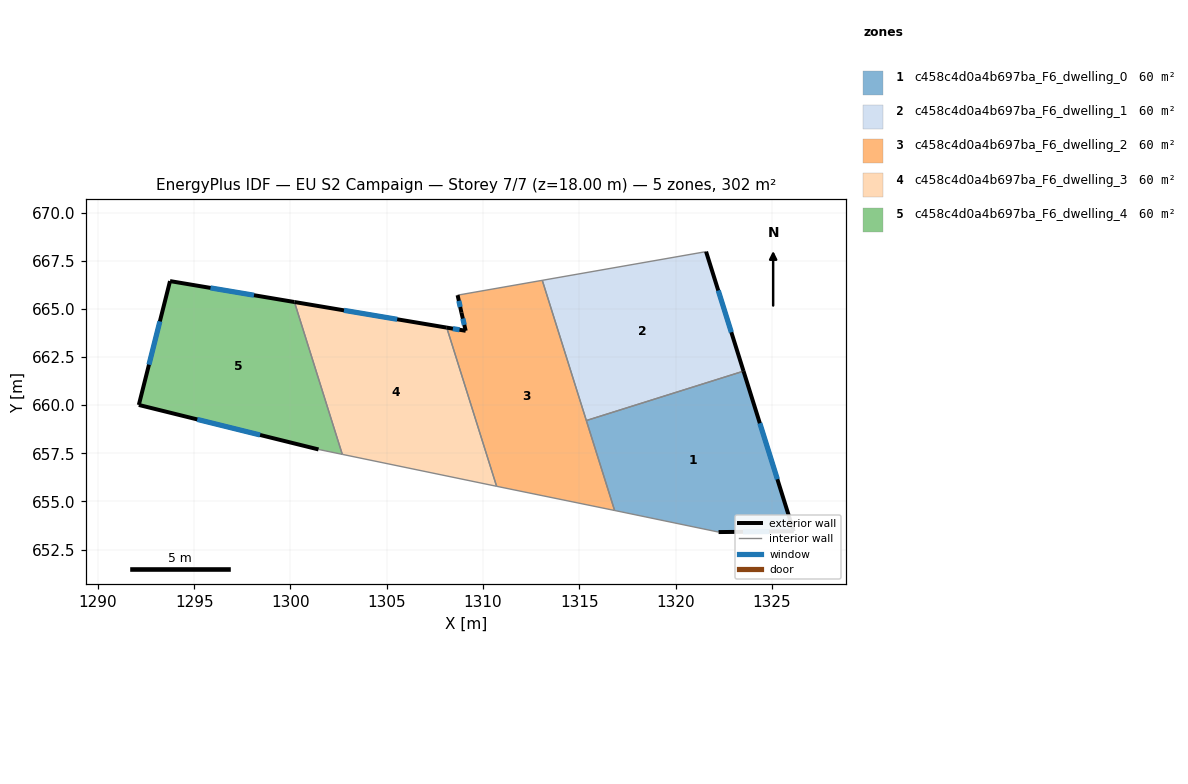
=== STOREY PLAN SPEC (per zone: floor XY polygon, exterior-wall plan segments, windows/doors) ===
zone 1: c458c4d0a4b697ba_F6_dwelling_0  (60.5 m²)
  floor: (1323.52, 661.77) (1326.13, 653.45) (1322.23, 653.41) (1316.83, 654.53) (1315.36, 659.20)
  exterior wall: (1326.13, 653.45) – (1323.52, 661.77)  [8.7 m]
    window: (1325.28, 656.16) – (1324.37, 659.06)  [3.2 m²]
  exterior wall: (1322.23, 653.41) – (1326.13, 653.45)  [3.9 m]
    window: (1323.49, 653.42) – (1324.86, 653.44)  [1.4 m²]
  interior walls: 3
zone 2: c458c4d0a4b697ba_F6_dwelling_1  (60.5 m²)
  floor: (1321.58, 667.97) (1323.52, 661.77) (1315.36, 659.20) (1313.07, 666.48)
  exterior wall: (1323.52, 661.77) – (1321.58, 667.97)  [6.5 m]
    window: (1322.89, 663.78) – (1322.21, 665.95)  [2.4 m²]
  interior walls: 3
zone 3: c458c4d0a4b697ba_F6_dwelling_2  (60.5 m²)
  floor: (1313.07, 666.48) (1316.83, 654.53) (1310.70, 655.79) (1308.11, 664.03) (1309.10, 663.86) (1308.88, 664.80) (1308.68, 665.71)
  exterior wall: (1309.10, 663.86) – (1308.11, 664.03)  [1.0 m]
    window: (1308.78, 663.91) – (1308.43, 663.97)  [0.4 m²]
  exterior wall: (1308.88, 664.80) – (1309.10, 663.86)  [1.0 m]
    window: (1308.95, 664.50) – (1309.03, 664.17)  [0.4 m²]
  exterior wall: (1308.68, 665.71) – (1308.88, 664.80)  [0.9 m]
    window: (1308.74, 665.42) – (1308.81, 665.10)  [0.3 m²]
  interior walls: 5
zone 4: c458c4d0a4b697ba_F6_dwelling_3  (60.5 m²)
  floor: (1308.11, 664.03) (1310.70, 655.79) (1302.69, 657.45) (1300.21, 665.36)
  exterior wall: (1308.11, 664.03) – (1300.21, 665.36)  [8.0 m]
    window: (1305.54, 664.46) – (1302.78, 664.92)  [2.9 m²]
  interior walls: 3
zone 5: c458c4d0a4b697ba_F6_dwelling_4  (60.5 m²)
  floor: (1300.21, 665.36) (1302.69, 657.45) (1301.46, 657.70) (1292.13, 660.01) (1293.75, 666.44)
  exterior wall: (1300.21, 665.36) – (1293.75, 666.44)  [6.5 m]
    window: (1298.11, 665.71) – (1295.85, 666.09)  [2.4 m²]
  exterior wall: (1292.13, 660.01) – (1301.46, 657.70)  [9.6 m]
    window: (1295.16, 659.26) – (1298.42, 658.45)  [3.5 m²]
  exterior wall: (1293.75, 666.44) – (1292.13, 660.01)  [6.6 m]
    window: (1293.22, 664.35) – (1292.65, 662.10)  [2.4 m²]
  interior walls: 2

=== DERIVED (storey summary) ===
Building: EU S2 Campaign
Storey: 7 of 7  (floor level z = 18.00 m)
Storey gross floor area: 302.3 m²
Zones on this storey: 5
  - c458c4d0a4b697ba_F6_dwelling_0: floor 60.5 m²; exterior wall 12.6 m (37.8 m²); 2 window(s) 4.6 m²; WWR 12.2%
  - c458c4d0a4b697ba_F6_dwelling_1: floor 60.5 m²; exterior wall 6.5 m (19.5 m²); 1 window(s) 2.4 m²; WWR 12.2%
  - c458c4d0a4b697ba_F6_dwelling_2: floor 60.5 m²; exterior wall 2.9 m (8.7 m²); 3 window(s) 1.1 m²; WWR 12.2%
  - c458c4d0a4b697ba_F6_dwelling_3: floor 60.5 m²; exterior wall 8.0 m (24.1 m²); 1 window(s) 2.9 m²; WWR 12.2%
  - c458c4d0a4b697ba_F6_dwelling_4: floor 60.5 m²; exterior wall 22.8 m (68.4 m²); 3 window(s) 8.4 m²; WWR 12.2%
Zone adjacency (shared interzone walls):
  - c458c4d0a4b697ba_F6_dwelling_0 ↔ c458c4d0a4b697ba_F6_dwelling_1
  - c458c4d0a4b697ba_F6_dwelling_0 ↔ c458c4d0a4b697ba_F6_dwelling_2
  - c458c4d0a4b697ba_F6_dwelling_1 ↔ c458c4d0a4b697ba_F6_dwelling_2
  - c458c4d0a4b697ba_F6_dwelling_2 ↔ c458c4d0a4b697ba_F6_dwelling_3
  - c458c4d0a4b697ba_F6_dwelling_3 ↔ c458c4d0a4b697ba_F6_dwelling_4